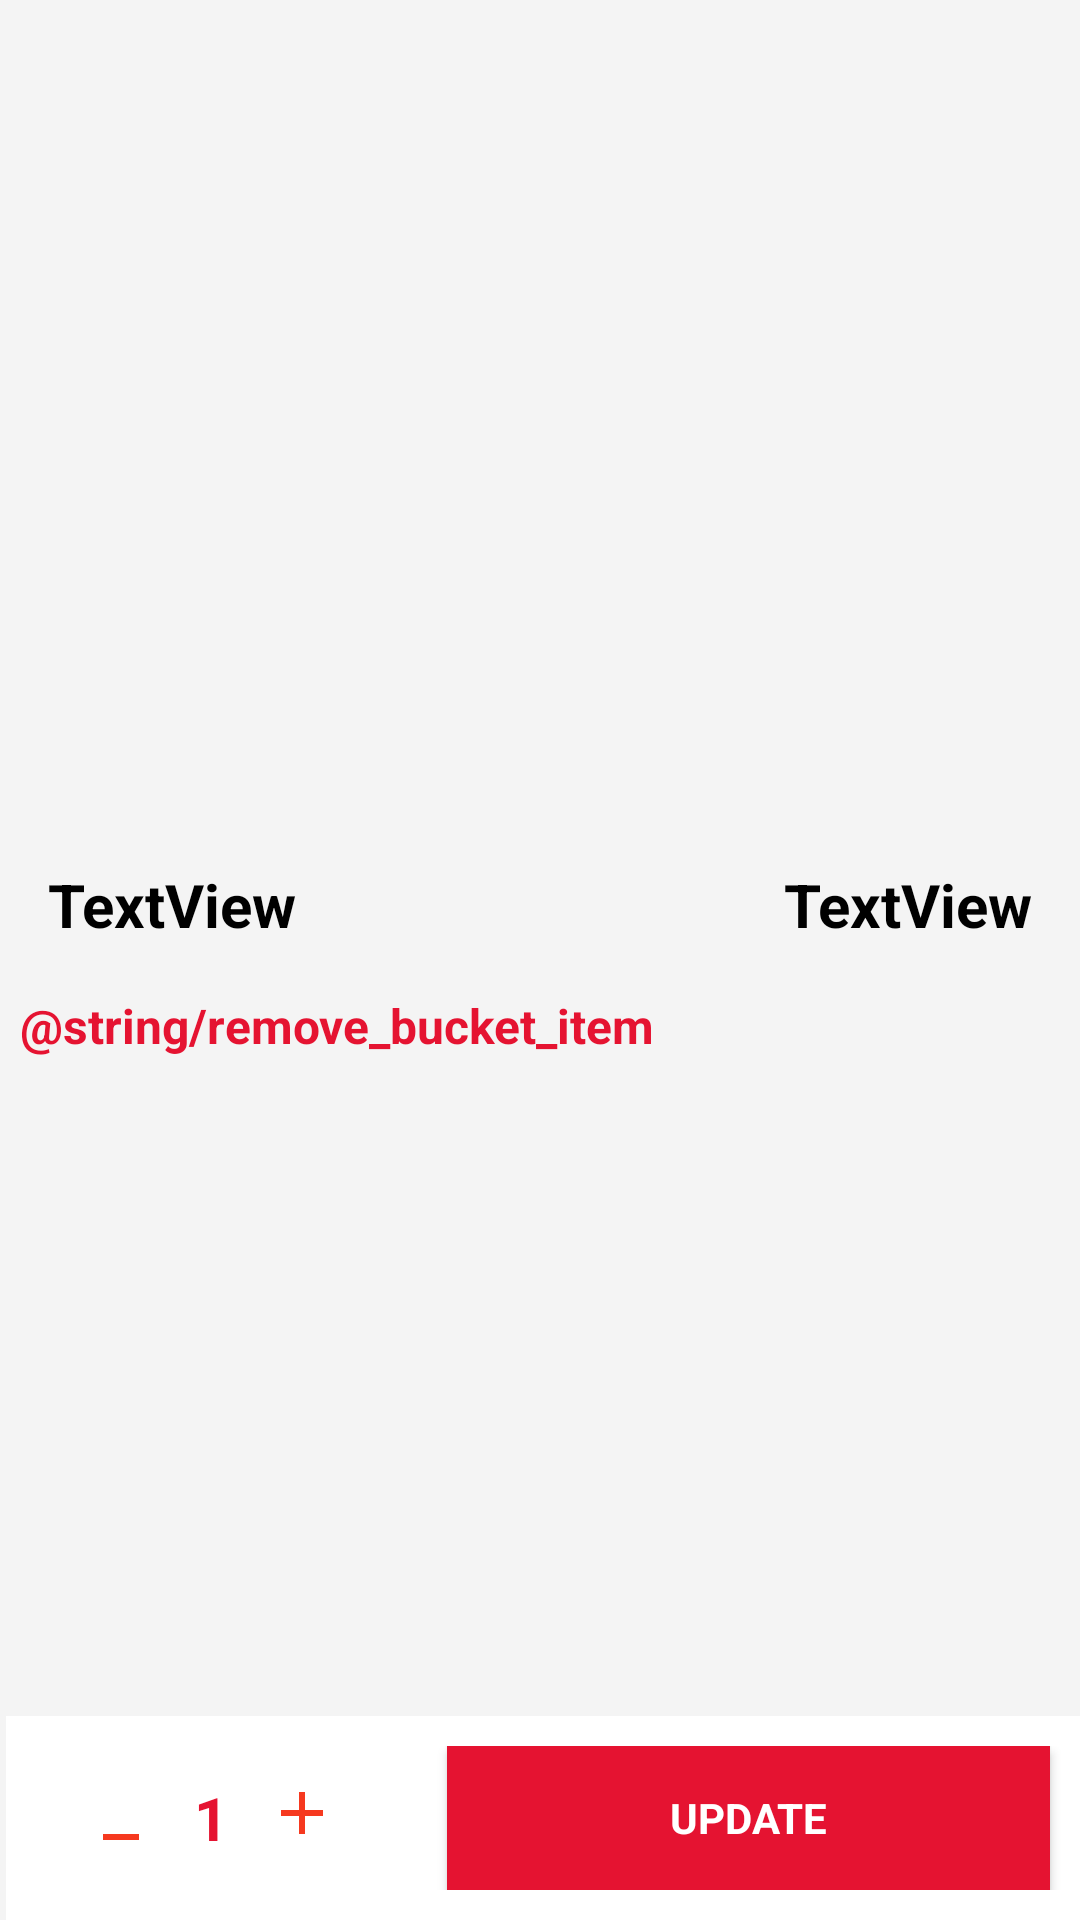

The Android layout XML behind this screen, and the referenced resources:
<!-- AndroidManifest.xml: application theme AppTheme -->
<!-- res/layout/activity_bucket_item_details.xml -->
<?xml version="1.0" encoding="utf-8"?>
<androidx.constraintlayout.widget.ConstraintLayout xmlns:android="http://schemas.android.com/apk/res/android"
    xmlns:app="http://schemas.android.com/apk/res-auto"
    xmlns:tools="http://schemas.android.com/tools"
    android:layout_width="match_parent"
    android:layout_height="match_parent"
    android:background="@color/colorLightGray"
    tools:context=".BucketItemDetailsActivity">

    <ImageView
        android:id="@+id/bucket_item_image_img"
        android:layout_width="match_parent"
        android:layout_height="280dp"
        android:scaleType="fitXY"
        app:layout_constraintEnd_toEndOf="parent"
        app:layout_constraintStart_toStartOf="parent"
        app:layout_constraintTop_toTopOf="parent"
        tools:srcCompat="@tools:sample/avatars"


        />

    <LinearLayout
        android:id="@+id/linearLayout3"
        android:layout_width="match_parent"

        android:layout_height="wrap_content"
        android:layout_marginStart="2dp"
        android:layout_marginLeft="2dp"
        android:background="@color/colorWhite"
        android:gravity="center"
        android:orientation="horizontal"
        android:paddingVertical="10dp"

        app:layout_constraintBottom_toBottomOf="parent"
        app:layout_constraintEnd_toEndOf="parent"
        app:layout_constraintStart_toStartOf="parent"
        app:layout_constraintTop_toBottomOf="@+id/linearLayout2"
        app:layout_constraintTop_toTopOf="parent"
        app:layout_constraintVertical_bias="1.0">

        <LinearLayout
            android:layout_width="wrap_content"
            android:layout_height="wrap_content"
            android:layout_weight="1"
            android:paddingHorizontal="20dp">

            <ImageButton
                android:id="@+id/imageButton"
                android:layout_width="wrap_content"
                android:layout_height="wrap_content"
                android:layout_weight="1"
                android:background="@color/colorWhite"
                android:onClick="onClickSubtract"
                app:srcCompat="@drawable/minus" />

            <TextView
                android:id="@+id/bucket_item_count"
                android:layout_width="wrap_content"
                android:layout_height="wrap_content"
                android:layout_weight="1"
                android:gravity="center"
                android:text="1"
                android:textColor="@color/colorRed"
                android:textSize="20sp" />

            <ImageButton
                android:id="@+id/imageButton3"
                android:layout_width="wrap_content"
                android:layout_height="wrap_content"
                android:layout_weight="1"
                android:background="@color/colorWhite"
                android:onClick="onClickAdd"
                app:srcCompat="@drawable/add"
                tools:ignore="VectorDrawableCompat" />

        </LinearLayout>

        <Button
            android:id="@+id/update_btn"
            android:layout_width="wrap_content"
            android:layout_height="wrap_content"
            android:layout_marginHorizontal="10dp"
            android:layout_weight="3"
            android:background="@color/colorRed"
            android:onClick="UpdateItem"
            android:text="Update"
            android:textColor="@color/colorWhite"
            android:textStyle="bold" />


    </LinearLayout>

    <LinearLayout
        android:id="@+id/linearLayout2"
        android:layout_width="match_parent"
        android:layout_height="wrap_content"
        android:layout_marginTop="@dimen/card_top_margin"
        android:orientation="horizontal"
        app:layout_constraintEnd_toEndOf="parent"
        app:layout_constraintStart_toStartOf="parent"
        app:layout_constraintTop_toBottomOf="@+id/bucket_item_image_img">

        <TextView
            android:id="@+id/bucket_item_name"
            android:layout_width="wrap_content"
            android:layout_height="wrap_content"
            android:layout_marginLeft="@dimen/text_margin_left"
            android:layout_weight="1"
            android:text="TextView"
            android:textColor="@color/colorBlack"
            android:textSize="@dimen/item_name_text_size"
            android:textStyle="bold" />

        <TextView
            android:id="@+id/bucket_item_price"
            android:layout_width="wrap_content"
            android:layout_height="wrap_content"
            android:layout_marginRight="@dimen/text_margin_left"
            android:layout_weight="1"
            android:gravity="end"
            android:text="TextView"
            android:textColor="@color/colorBlack"
            android:textSize="@dimen/item_name_text_size"
            android:textStyle="bold" />
    </LinearLayout>

    <TextView
        android:id="@+id/bucket_item_remove"
        android:layout_width="wrap_content"
        android:layout_height="wrap_content"
        android:layout_marginTop="16dp"
        android:clickable="true"
        android:onClick="RemoveItem"
        android:text="@string/remove_bucket_item"
        android:textColor="@color/colorRed"
        android:textSize="16sp"
        android:textStyle="bold"
        app:layout_constraintEnd_toEndOf="parent"
        app:layout_constraintHorizontal_bias="0.044"
        app:layout_constraintStart_toStartOf="parent"
        app:layout_constraintTop_toBottomOf="@+id/linearLayout2" />


</androidx.constraintlayout.widget.ConstraintLayout>
<!-- resources referenced by this layout -->
<resources>
  <color name="colorBlack">#000000</color>
  <color name="colorLightGray">#F4F4F4</color>
  <color name="colorRed">#E51331</color>
  <color name="colorWhite">#FFFFFF</color>
  <dimen name="card_top_margin">8dp</dimen>
  <dimen name="item_name_text_size">20dp</dimen>
  <dimen name="text_margin_left">16dp</dimen>
  <!-- drawable add (drawable) -->
  <vector android:height="24dp" android:tint="#F6391F"
      android:viewportHeight="24" android:viewportWidth="24"
      android:width="24dp" xmlns:android="http://schemas.android.com/apk/res/android">
      <path android:fillColor="@android:color/white" android:pathData="M19,13h-6v6h-2v-6H5v-2h6V5h2v6h6v2z"/>
  </vector>
  <!-- drawable minus (drawable) -->
  <vector android:height="24dp" android:tint="#F6391F"
      android:viewportHeight="24" android:viewportWidth="24"
      android:width="24dp" xmlns:android="http://schemas.android.com/apk/res/android">
      <path android:fillColor="@android:color/white" android:pathData="M6,19h12v2H6z"/>
  </vector>
  <style name="AppTheme" parent="Theme.AppCompat.Light.DarkActionBar">
          
          <item name="colorPrimary">@color/colorPrimary</item>
          <item name="colorPrimaryDark">@color/colorPrimaryDark</item>
          <item name="colorAccent">@color/colorRed</item>
          <item name="fontFamily">@font/darkergrotesqueregular</item>
          <item name="windowNoTitle">true</item>
          <item name="windowActionBar">false</item>
          <item name="android:textStyle">bold</item>
      </style>
  <color name="colorPrimary">#6200EE</color>
  <color name="colorPrimaryDark">#3700B3</color>
</resources>
